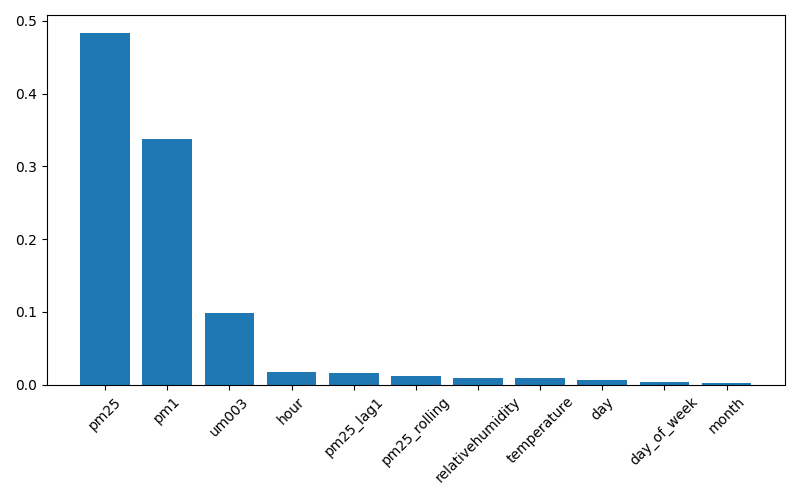

The file beside this chart, header and first rows:
feature, importance
pm25, 0.4838
pm1, 0.3373
um003, 0.09889
hour, 0.01773
pm25_lag1, 0.01597
pm25_rolling, 0.01221
relativehumidity, 0.009947
temperature, 0.009823
day, 0.007156
day_of_week, 0.004271
month, 0.002891
